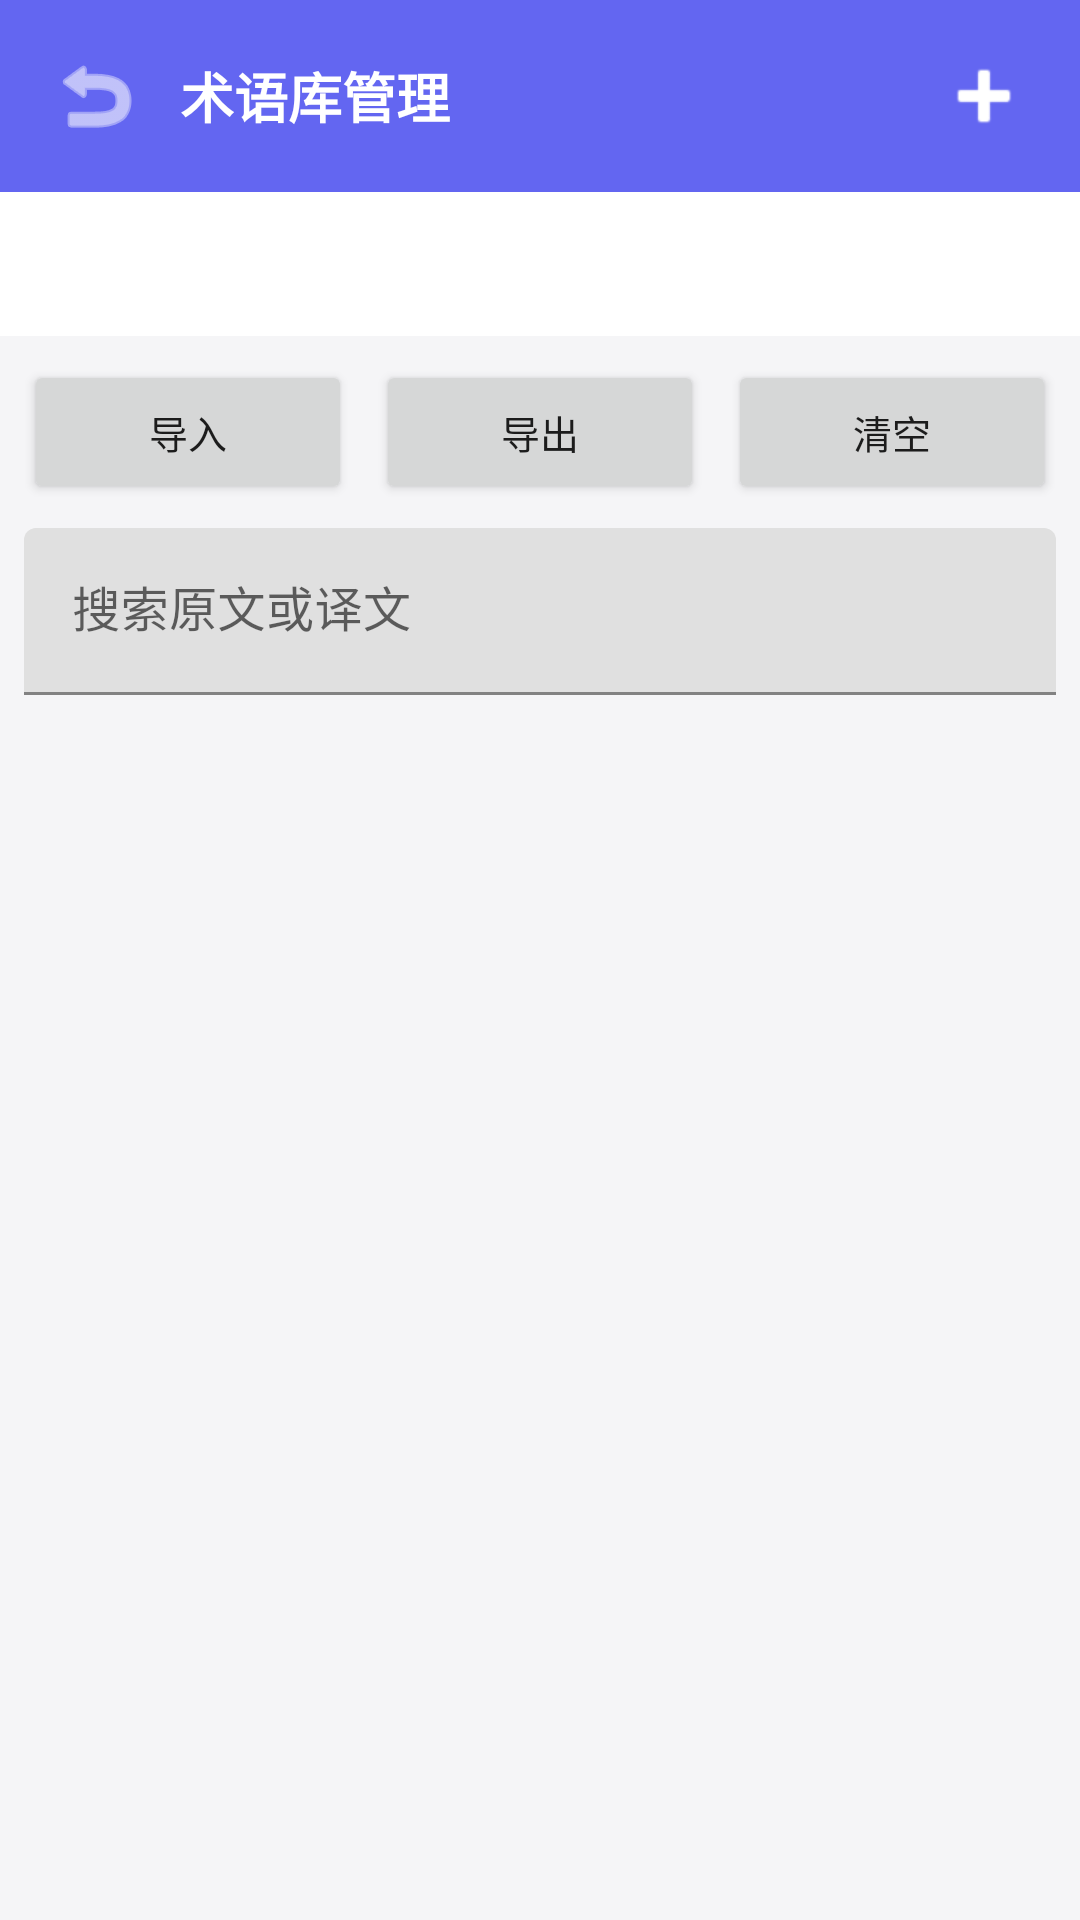

Reconstruct the res/layout file that produces this screen, plus the resources it refers to.
<!-- AndroidManifest.xml: application theme Theme.ScreenTranslate -->
<!-- res/layout/activity_term_management.xml -->
<?xml version="1.0" encoding="utf-8"?>
<LinearLayout xmlns:android="http://schemas.android.com/apk/res/android"
    xmlns:app="http://schemas.android.com/apk/res-auto"
    android:layout_width="match_parent"
    android:layout_height="match_parent"
    android:orientation="vertical"
    android:background="@color/bg_page">

    
    <LinearLayout
        android:layout_width="match_parent"
        android:layout_height="wrap_content"
        android:orientation="horizontal"
        android:gravity="center_vertical"
        android:padding="12dp"
        android:background="@color/primary">

        <ImageButton
            android:id="@+id/btnBack"
            android:layout_width="40dp"
            android:layout_height="40dp"
            android:background="?attr/selectableItemBackgroundBorderless"
            android:src="@android:drawable/ic_menu_revert"
            android:contentDescription="返回"
            app:tint="@color/white" />

        <TextView
            android:layout_width="0dp"
            android:layout_height="wrap_content"
            android:layout_weight="1"
            android:text="术语库管理"
            android:textColor="@color/white"
            android:textSize="18sp"
            android:textStyle="bold"
            android:layout_marginStart="8dp" />

        <ImageButton
            android:id="@+id/btnAdd"
            android:layout_width="40dp"
            android:layout_height="40dp"
            android:background="?attr/selectableItemBackgroundBorderless"
            android:src="@android:drawable/ic_input_add"
            android:contentDescription="添加"
            app:tint="@color/white" />
    </LinearLayout>

    
    <com.google.android.material.tabs.TabLayout
        android:id="@+id/tabLang"
        android:layout_width="match_parent"
        android:layout_height="wrap_content"
        android:background="@color/white"
        app:tabMode="fixed"
        app:tabGravity="fill"
        app:tabIndicatorColor="@color/primary"
        app:tabSelectedTextColor="@color/primary"
        app:tabTextColor="@color/text_secondary" />

    
    <LinearLayout
        android:layout_width="match_parent"
        android:layout_height="wrap_content"
        android:orientation="horizontal"
        android:padding="8dp">

        <Button
            android:id="@+id/btnImport"
            android:layout_width="0dp"
            android:layout_height="wrap_content"
            android:layout_weight="1"
            android:layout_marginEnd="4dp"
            android:text="导入"
            android:textSize="13sp" />

        <Button
            android:id="@+id/btnExport"
            android:layout_width="0dp"
            android:layout_height="wrap_content"
            android:layout_weight="1"
            android:layout_marginHorizontal="4dp"
            android:text="导出"
            android:textSize="13sp" />

        <Button
            android:id="@+id/btnClear"
            android:layout_width="0dp"
            android:layout_height="wrap_content"
            android:layout_weight="1"
            android:layout_marginStart="4dp"
            android:text="清空"
            android:textSize="13sp" />
    </LinearLayout>

    
    <com.google.android.material.textfield.TextInputLayout
        android:layout_width="match_parent"
        android:layout_height="wrap_content"
        android:layout_marginHorizontal="8dp"
        android:layout_marginBottom="4dp"
        android:hint="搜索原文或译文">
        <com.google.android.material.textfield.TextInputEditText
            android:id="@+id/etSearch"
            android:layout_width="match_parent"
            android:layout_height="wrap_content"
            android:inputType="text" />
    </com.google.android.material.textfield.TextInputLayout>

    
    <TextView
        android:id="@+id/tvStats"
        android:layout_width="match_parent"
        android:layout_height="wrap_content"
        android:paddingHorizontal="12dp"
        android:paddingBottom="4dp"
        android:textColor="@color/text_secondary"
        android:textSize="12sp" />

    
    <androidx.recyclerview.widget.RecyclerView
        android:id="@+id/rvTerms"
        android:layout_width="match_parent"
        android:layout_height="0dp"
        android:layout_weight="1"
        android:clipToPadding="false"
        android:paddingBottom="16dp" />

    
    <TextView
        android:id="@+id/tvEmpty"
        android:layout_width="match_parent"
        android:layout_height="0dp"
        android:layout_weight="1"
        android:gravity="center"
        android:text="暂无自定义术语\n点击右上角 + 添加，或导入术语库"
        android:textColor="@color/text_secondary"
        android:textSize="14sp"
        android:visibility="gone" />

</LinearLayout>
<!-- resources referenced by this layout -->
<resources>
  <color name="bg_page">#F5F5F7</color>
  <color name="primary">#6366F1</color>
  <color name="text_secondary">#6B7280</color>
  <color name="white">#FFFFFF</color>
  <style name="Theme.ScreenTranslate" parent="Theme.MaterialComponents.DayNight.NoActionBar">
          <item name="colorPrimary">@color/primary</item>
          <item name="colorPrimaryDark">@color/primary_dark</item>
          <item name="colorAccent">@color/accent</item>
          <item name="android:statusBarColor">@color/primary</item>
      </style>
  <color name="primary_dark">#4F46E5</color>
  <color name="accent">#EC4899</color>
</resources>
